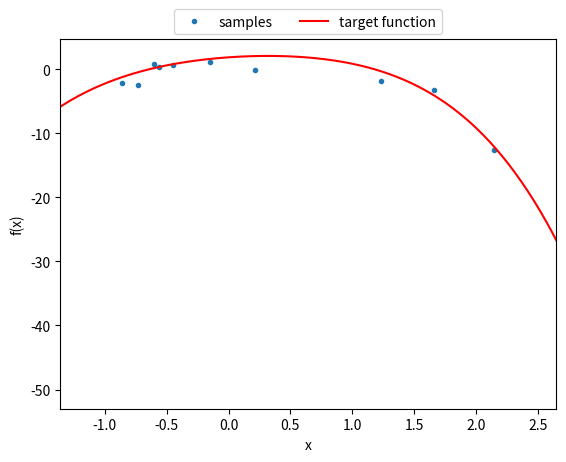

Source code (Python):
import numpy as np
from matplotlib import pyplot as plt

### Function generateTargetFunction(order, randCoeffs=True, **kwargs)
## Generates a polynomial target function based on the parameters 
## passed to it
##  
##  Parameters:
##      order: [integer] The polynomial order of the target function
##      numSamps (10): [integer] The number of samples to generate from
##                                 the target function
##      randCoeffs (True): [Boolean] Whether the coefficients should
##                                   be generated randomly or not. 
##                                   If set to false, the coefficients 
##                                   parameter must be a list of length 
##                                   matching the order parameter, 
##                                   containing real numbers to be used 
##                                   as the coefficients of the polynomial
##      coefficients: [list] Only used when the randCoeffs parameter is
##                           False. Allows manually setting the coefficients
##                           of the target function. Must be a list of real
##                           numbers
##      x_mean (0): [int/float] Mean of the distribution to be used for 
##                            generating the samples of x (the target values
##                            input to the target function)
##      x_std (1): [int/float] Standard deviation of the distribution to
##                             be used for generating the samples of x 
##                             (see "x_mean" for better description of x)
##      noise_mean (0): [int/float] Mean of the noise term (epsilon)
##      noise_std (1): [int/float] Standard deviation of the noise term (epsilon).
##                                 If this is set to be less than or equal 
##                                 to 0, then no noise will be added to the 
##                                 target function
##                                  
##  Outputs: returnData
##      returnData: [dict] Dictionary with keys ('x_data', 'y_data', 'coeffs')
##              returnData['x_data']: [numpy array {numSamps by 1}] X values generated from
##                                                                  a normal distribution plugged
##                                                                  into the target function
##              returnData['y_data']: [numy array {numSamps by 1}] Y values associated with the
##                                                                 x values from the target function
##              returnData['coeffs']: [numpy array {order by 1}] The coefficients of the target function
def generateTargetFunction(order, numSamps=10, randCoeffs=True, **kwargs):

    # This is just to make this function line up with scikit learns polynomial fit
    # function, so that a 0th order function is just a constant, 
    # a 1st order function is an affine function, and a 2nd order
    # function is a function with an intercept, a linear component
    # and a quadratic term
    order = order + 1

    returnData = dict()

    if(randCoeffs == False):
        # Need to check if the coefficients variable is set
        # and then if the coefficients variable
        # is the right length
        if(not 'coefficients' in kwargs.keys()):
            raise Exception('"randCoeffs" set to False, but "coefficients" parameter not set')
        elif(not len(kwargs['coefficients']) == order):
            raise Exception('"coefficients" parameter does not have length equal to "order"')
        elif(not all(isinstance(x, (int, float) ) for x in  kwargs['coefficients']) ):
            raise Exception('"coefficients" parameter contains non-numerics')
        
        # If we got this far, that means we have the coefficients given to us already
        coeffs = np.array(kwargs['coefficients'])

    else:
        # randomly generating the coefficients from a normal(0,1) dist.
        coeffs = np.random.normal(loc=0, scale=1, size=order)
    
    
    # Defaulting parameters
    if(not 'x_mean' in kwargs.keys()):
        x_mean = 0
    else:
        x_mean = kwargs['x_mean']
    
    if(not 'x_std' in kwargs.keys()):
        x_std = 1
    else:
        x_std = kwargs['x_std']

    if(not 'noise_mean' in kwargs.keys()):
        noise_mean = 0
    else:
        noise_mean = kwargs['noise_mean']

    if(not 'noise_std' in kwargs.keys()):
        noise_std = 1
    else:
        noise_std = kwargs['noise_std']


    # Generating the x-values to go with the samples from a normal dist.
    x_values = np.random.normal(loc=x_mean, scale=x_std, size=numSamps).reshape(numSamps, 1)
    
    
    # Setting up the y_values and the noise term
    y_values = np.zeros((numSamps, 1))


    if(noise_std <= 0):
        noiseValues = np.zeros((numSamps, 1))
    else:
        noiseValues = np.random.normal(loc=noise_mean, scale=noise_std, size=numSamps).reshape(numSamps, 1)

    y_values = y_values + noiseValues

    # Looping over for each of the elements of the coefficients, to generate the samples from that order
    currentOrder = 0
    for i in coeffs:
        y_values = y_values + ((x_values**currentOrder) * coeffs[currentOrder]).reshape(numSamps, 1)
        currentOrder = currentOrder + 1
    
    returnData['x_values'] = x_values
    returnData['y_values'] = y_values
    returnData['coeffs'] = coeffs
    
    return(returnData)
    
## Function plotTargetFunction(x_values, y_values, targFuncCoeffs)
## Plots a polynomial target function alongside its samples
##
##  Parameters: 
##      x_values: [list] List of the x values from the target function
##      y_values: [list] List of the y values from the target function  
##                 i.e. (f(x) = y = coeffs_0 + coeffs_1 x + coeffs_2 x^2 + ...)
##      coeffs: [list] The coefficients of the target function to be plotted
def plotTargetFunctionAndSamples(x_values, y_values, targFuncCoeffs):
    # Setting up parameters to be used for plotting
    startingXValue = np.min(x_values) - 1
    endingXValue = np.max(x_values) + 1

    targFuncPlotXVals = np.arange(startingXValue, endingXValue, step=0.01)

    targFuncPlotYVals = np.zeros((len(targFuncPlotXVals)))

    # Creating the y-values associated with the x-values by plugging into the function
    curOrder = 0
    for curCoeff in targFuncCoeffs:
        targFuncPlotYVals = targFuncPlotYVals + (curCoeff * (targFuncPlotXVals**curOrder))
        curOrder = curOrder + 1

    # Creating the plots
    plt.plot(x_values, y_values, '.')
    plt.plot(targFuncPlotXVals, targFuncPlotYVals, 'r')
    plt.xlim(left=startingXValue+0.5, right=endingXValue-0.5)
    plt.xlabel('x')
    plt.ylabel('f(x)')
    plt.legend(['samples', 'target function'], loc='upper center', bbox_to_anchor=(0.5,1.1), fancybox=True, ncol=2)

    plt.show()

## Function generatePlottableValues(polyCoeffs, x_lowerBound=0, x_upperBound=1, stepSize=0.01)
## Generates x and y values appropriate for
## plotting the polynomial function whos coefficients 
## are passed to it
##
##  Parameters: 
##      polyCoeffs: [list] List of numeric values corresponding to the
##                         coefficients of the polynomial to be plotted
##      x_lowerBound (0): [int/float] Lower bound of the x values to
##                                    generate (i.e. farthest left x-value
##                                    that you want plotted)
##      x_upperBound (1): [int/float] Upper bound of the x values to 
##                                    generate (i.e. farthest right x-value
##                                    that you want plotted)
##      stepSize (0.01): [int/float] The size of the steps to make between
##                                   the lowerbound for x and the upperbound.
##                                   the number of x & y values generated will 
##                                   be: (x_upperBound - x_lowerBound) / stepSize
##
##  Outputs: (plottableXValues, plottableYValues)
##      plottableXValues: [list] List of numeric values that are the x-values
##                               that are meant to be plotted
##      plottableYValues: [list] List of numeric values that are the y-values
##                               that are meant to be plotted (based on the 
##                               x-values and polynomial coefficients)
def generatePlottableValues(polyCoeffs, x_lowerBound=0, x_upperBound=1, stepSize=0.01):
    plottableXValues = np.arange(x_lowerBound, x_upperBound, step=stepSize)
    plottableYValues = np.zeros((len(plottableXValues)))

    curOrder = 0
    for curCoeff in polyCoeffs:
        plottableYValues = plottableYValues + (curCoeff * (plottableXValues**curOrder))
        curOrder = curOrder + 1
    return(plottableXValues, plottableYValues)


if __name__ == '__main__':
    # test = generateTargetFunction(order=5, randCoeffs=False, coefficients=[1, 0, -2, 1, 0], noise_std=1, 
    #     numSamps=10, x_mean=0)
    test = generateTargetFunction(order=4, randCoeffs=True, noise_std=1, numSamps=10, x_mean=0)
    plotTargetFunctionAndSamples(test['x_values'], test['y_values'], test['coeffs'])
